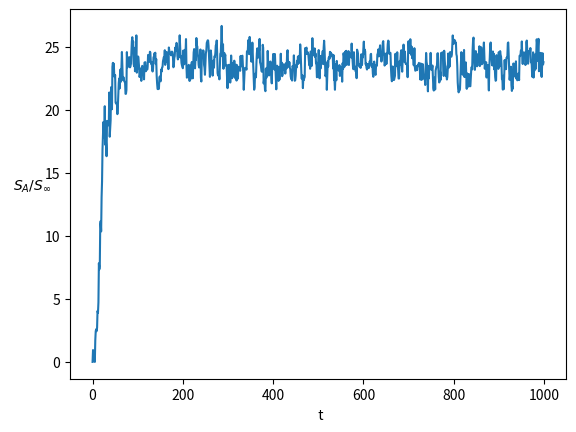

Write Python code to recreate this figure.
import numpy as np
from scipy import linalg, sparse
import math
import random
import matplotlib.pyplot as plt
np.set_printoptions(precision=3, suppress=True)


def correlation_mat(L):
    # correlation matrix
    # return sparse.diags([1j, 0, -1j], [-1, 0, 1], shape=(2*L, 2*L)).toarray()
    I = np.eye(L)
    pauli_y = np.array(([0, -1j], [1j, 0]))
    return np.kron(I, pauli_y)

# simple gate


def H1(site, L):
    H1 = np.zeros((2*L, 2*L), dtype=complex)
    H1[site, site+1] = math.pi / 8
    H1[site+1, site] = - math.pi / 8
    return H1


def H2(site, L):
    H2 = np.zeros((2*L, 2*L))
    smallh = np.zeros((4, 4))
    smallh[0, 0] = math.pi/8
    smallh[3, 3] = -math.pi/8
    smallh[0+1, 0+2] = math.pi/8
    smallh[0+2, 0+1] = -math.pi / 8
    H2[site:site+4, site:site+4] = smallh
    return H2


def U2(site, L):
    H = np.zeros((2*L, 2*L), dtype=complex)

    smallh = np.zeros((4, 4), dtype=complex)
    smallh[0, 3] = 1
    smallh[3, 0] = -1
    smallh[1, 2] = -1
    smallh[2, 1] = 1
    smallh[0, 1] = 1
    smallh[1, 0] = -1
    smallh[2, 3] = 1
    smallh[3, 2] = -1

    H[site:site+4, site:site+4] = 1*(math.pi)*smallh
    return H


def Xf(site, L):
    X = np.zeros((2*L, 2*L))
    smallh = np.zeros((4, 4))
    smallh[0, 0] = 1
    smallh[3, 3] = -1
    smallh[0+1, 0+2] = -1
    smallh[0+2, 0+1] = 1
    X[site:site+4, site:site+4] = smallh
    return X


def Had(site, L):
    H = np.zeros((2*L, 2*L))
    smallh = np.zeros((4, 4))
    smallh[0, 0] = 1
    smallh[3, 3] = -1
    smallh[1, 2] = 1/np.sqrt(2)
    smallh[2, 1] = 1/np.sqrt(2)
    smallh[1, 1] = 1/np.sqrt(2)
    smallh[2, 2] = -1/np.sqrt(2)
    H[site:site+4, site:site+4] = smallh
    return H


def MBlock(eigenval):
    return np.array(
        (
            [np.cos(eigenval), -np.sin(eigenval)],
            [np.sin(eigenval), np.cos(eigenval)],
        ), dtype=complex
    )


def hop(site, L):
    hop = np.zeros((2*L, 2*L), dtype=complex)
    smallh = np.zeros((4, 4), dtype=complex)
    smallh[0, 2] = 1
    smallh[0, 3] = 1
    smallh[1, 2] = -1
    smallh[1, 3] = 1

    smallh[2, 0] = -1
    smallh[3, 0] = -1
    smallh[2, 1] = 1
    smallh[3, 1] = -1

    # smallh[0, 1] = 1
    # smallh[1, 0] = -1

    # smallh[2, 3] = 1
    # smallh[3, 2] = -1

    hop[site:site+4, site:site+4] = 2*smallh * math.pi
    return hop


def rot_matrix(matrix):
    # schur decomposition of input matrix
    S, W = linalg.schur(matrix, output='real')
    # print(S)
    # print(S)
    e = 1j*linalg.eigvals(S)

    trig_block = np.zeros((len(e), len(e)), dtype=complex)
    for i in range(0, len(e), 2):
        trig_block[i:i+2, i:i+2] = MBlock(e[i])
    # return W @ trig_block @ W.transpose()
    return W@trig_block@W.T


def entang_entropy(correlation_matrix, L):
    """
    Function takes a correlation matrix, bipartitions the matrix, to form M_A. Block diagonalises
    M_A, via a Schur Decomposition. Then finds the eigenvalues of the 2x2 blocks within M_A. Then to
    relate them to the eigenvalues of the reduced density matrix, we use p_i = (\mu_i + 1 )/2, where
    \mu_i are the eigenvalues of the 2x2 blocks. Function returns the Shannon entropy from this, via
    a simple formula.
    """
    Blocksize = round(L/2)

    submatrix = correlation_matrix[:2*Blocksize, 0:2*Blocksize]
    S, R = linalg.schur(correlation_matrix, output='real')
    eigs = []
    # print(S)
    for i in range(0, L, 2):
        eigs.extend(linalg.eigvals(
            submatrix[i:i+2, j:j+2])[0]for j in range(0, L, 2))
    # eigs = linalg.eigvals(submatrix)

    mu = list(filter(lambda num: num > 1*10**(-5), eigs))
    p_list = list(map((lambda mu: (abs(mu) + 1) / 2), mu))
    p = np.asarray(p_list)
    entropy = []
    for i in range(0, len(p), 2):
        if 1-p[i] <= 0:
            entropy.append(-p[i] * math.log(p[i], 2))
        else:
            entropy.append(-p[i] * math.log(p[i], 2) -
                           ((1-p[i]) * math.log((1-p[i]), 2)))

    return sum(entropy)


def random_circuit(L, timesteps):
    sites = list(range(0, L, 2))
    S_A = []
    M = correlation_mat(L)
    for i in range(timesteps):
        q = random.sample(sites, 1)[0]
        gate = random.sample(list(range(2)), 1)[0]
        if gate == 0:
            small_r = rot_matrix(hop(q, L))
        elif gate == 1:
            small_r = rot_matrix(hop(q, L))
        M = np.matmul(small_r, np.matmul(M, small_r.T))

        S_A.append(abs(entang_entropy(M, L)))

    return S_A


####################################################


N = 20
tsteps = 1000
# testgate = H1(0, N)
# test_rotate = rot_matrix(testgate)

test_circ = random_circuit(N, tsteps)
# print(test_circ)
vacuum = correlation_mat(N)
vac_entropy = entang_entropy(vacuum, N)
print(vac_entropy)
plt.plot(range(tsteps), test_circ)
plt.xlabel(r"  t", rotation=0, loc='center')
plt.ylabel(r" $S_{A}/S_{\infty}$      ", rotation=0, loc='center')
# plt.savefig('Fermionic Entanglement Entropy_extended_75.pdf')
plt.show()


# evolve = test_rotate @ vacuum @ test_rotate.T
# print(evolve)
# test_entropy = entang_entropy(evolve, N)
# print(test_entropy)
# def corrtest():
#     M = np.zeros((2*N, 2*N))
#     for i in range(2*N):
#         for j in range(2*N):
#             M[i, j] =


# simple_circ = test_rotate @ vacuum @ test_rotate.T
# print(vac_entropy)


# # entropy = entang_entropy(simple_circ, N)


# # print(test_rotate)
# # print(vac_entropy)
